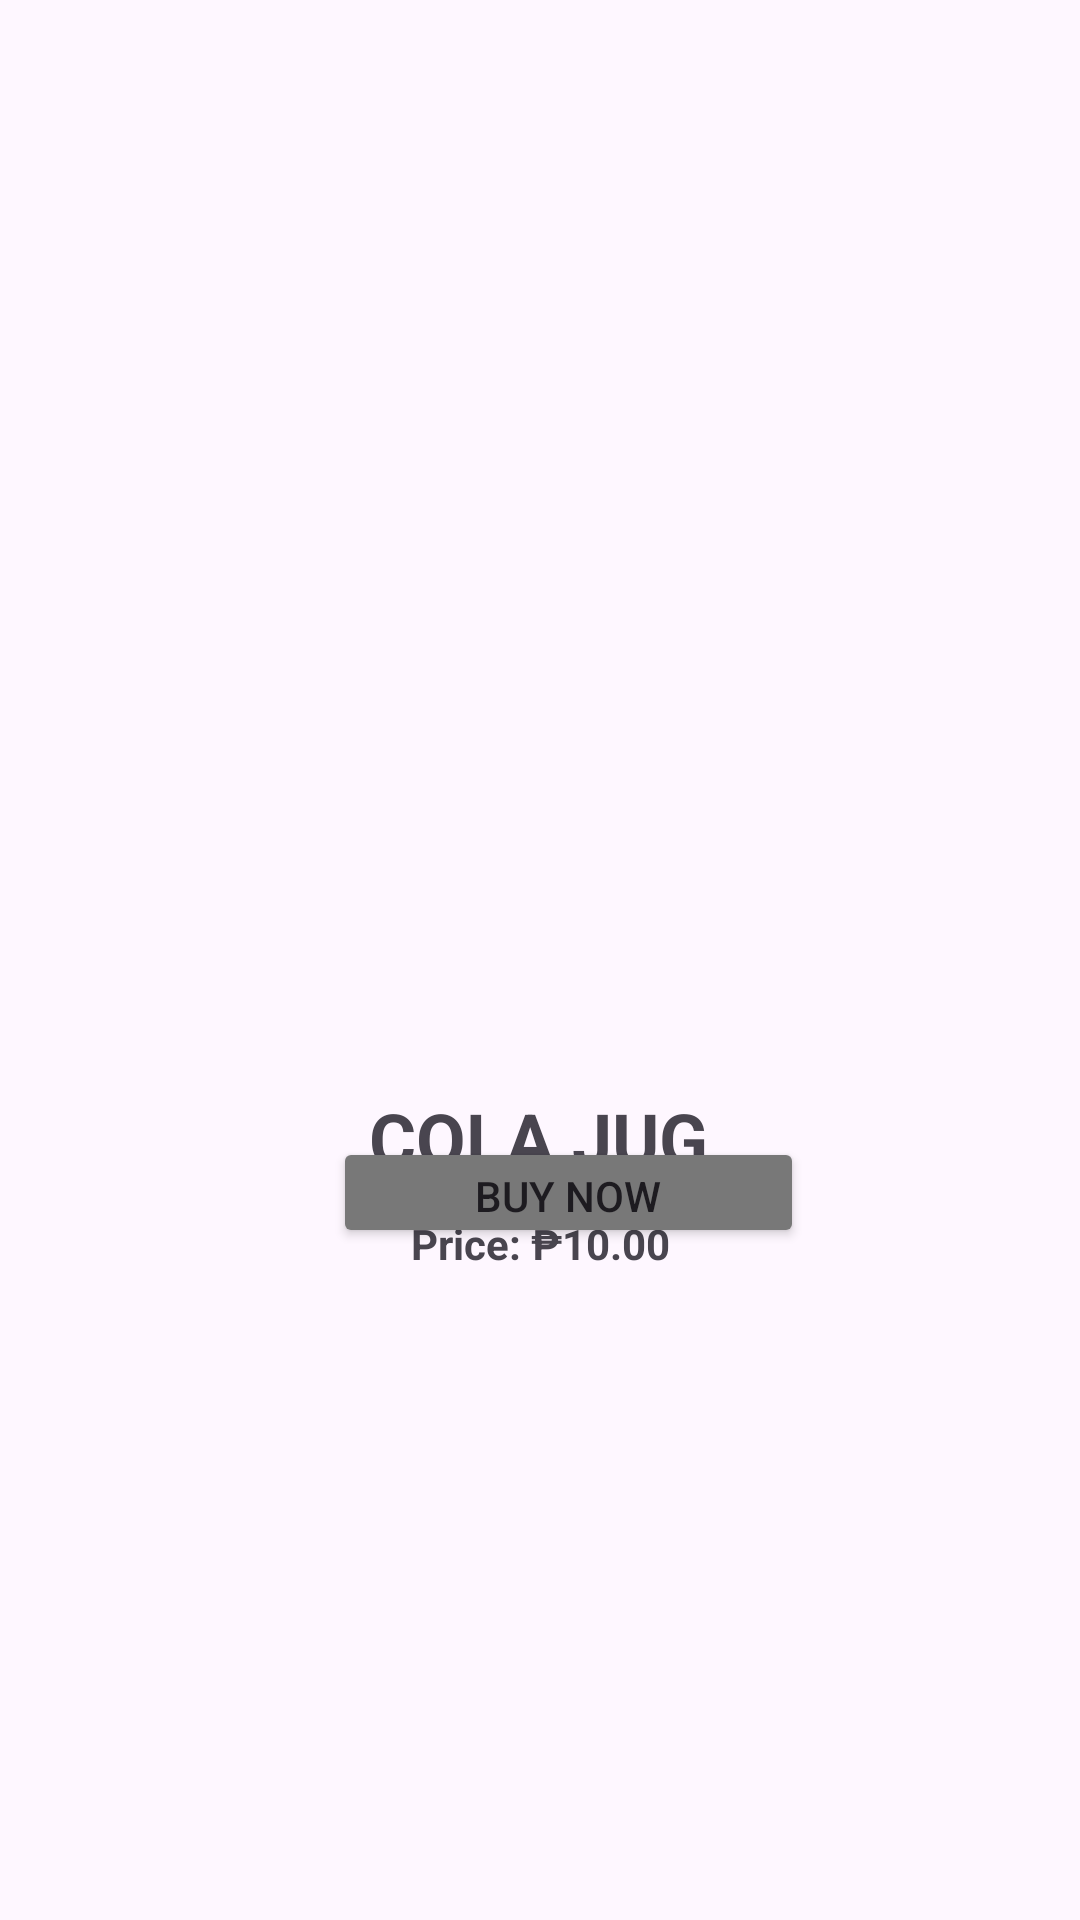

Write the Android layout XML for this screen, with the resource values it uses.
<!-- AndroidManifest.xml: application theme Theme.Softeng -->
<!-- res/layout/activity_cola_jug.xml -->
<?xml version="1.0" encoding="utf-8"?>
<androidx.constraintlayout.widget.ConstraintLayout xmlns:android="http://schemas.android.com/apk/res/android"
    xmlns:app="http://schemas.android.com/apk/res-auto"
    xmlns:tools="http://schemas.android.com/tools"
    android:id="@+id/main"
    android:layout_width="match_parent"
    android:layout_height="match_parent"
    tools:context=".ColaJug">

    <ImageView
        android:id="@+id/cola"
        android:layout_width="286dp"
        android:layout_height="251dp"
        android:layout_marginTop="96dp"
        app:layout_constraintEnd_toEndOf="parent"
        app:layout_constraintHorizontal_bias="0.496"
        app:layout_constraintStart_toStartOf="parent"
        app:layout_constraintTop_toTopOf="parent"
        app:srcCompat="@drawable/t5" />

    <TextView
        android:id="@+id/twhite"
        android:layout_width="157dp"
        android:layout_height="34dp"
        android:layout_marginTop="16dp"
        android:text="COLA JUG"
        android:textAlignment="center"
        android:textSize="24sp"
        android:textStyle="bold"
        app:layout_constraintEnd_toEndOf="parent"
        app:layout_constraintHorizontal_bias="0.498"
        app:layout_constraintStart_toStartOf="parent"
        app:layout_constraintTop_toBottomOf="@+id/cola" />

    <TextView
        android:id="@+id/wprice"
        android:layout_width="133dp"
        android:layout_height="28dp"
        android:layout_marginTop="8dp"
        android:text="Price: ₱10.00"
        android:textAlignment="center"
        android:textStyle="bold"
        app:layout_constraintEnd_toEndOf="parent"
        app:layout_constraintStart_toStartOf="parent"
        app:layout_constraintTop_toBottomOf="@+id/twhite" />

    <ImageButton
        android:id="@+id/cart"
        android:layout_width="54dp"
        android:layout_height="37dp"
        android:layout_marginStart="92dp"
        android:layout_marginBottom="224dp"
        android:background="@android:color/transparent"
        android:scaleType="fitCenter"
        app:layout_constraintBottom_toBottomOf="parent"
        app:layout_constraintStart_toStartOf="parent"
        app:srcCompat="@drawable/cart" />

    <Button
        android:id="@+id/buybtn"
        android:layout_width="157dp"
        android:layout_height="37dp"
        android:layout_marginEnd="92dp"
        android:layout_marginBottom="224dp"
        android:backgroundTint="#787878"
        android:text="Buy Now"
        app:layout_constraintBottom_toBottomOf="parent"
        app:layout_constraintEnd_toEndOf="parent" />

</androidx.constraintlayout.widget.ConstraintLayout>
<!-- resources referenced by this layout -->
<resources>
  <style name="Theme.Softeng" parent="Base.Theme.Softeng" />
  <style name="Base.Theme.Softeng" parent="Theme.Material3.DayNight.NoActionBar">
          
          
      </style>
</resources>
